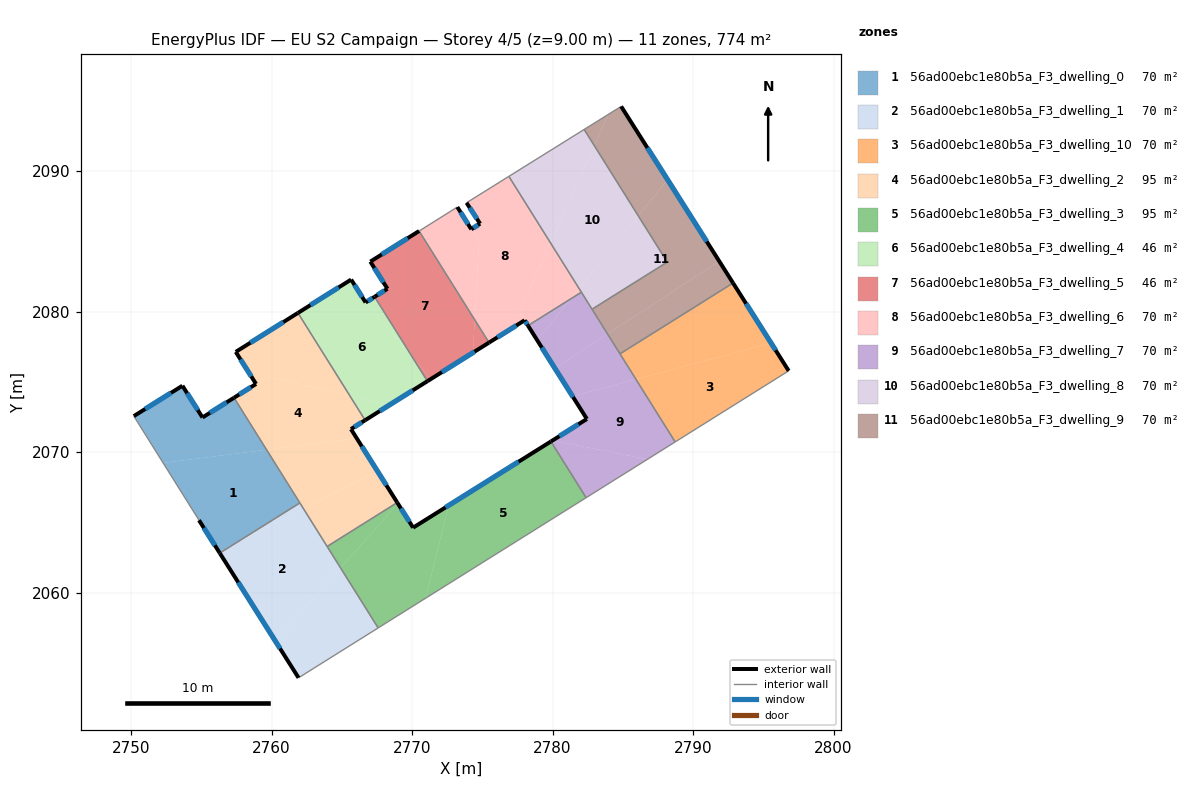
=== STOREY PLAN SPEC (per zone: floor XY polygon, exterior-wall plan segments, windows/doors) ===
zone 1: 56ad00ebc1e80b5a_F3_dwelling_0  (70.4 m²)
  floor: (2759.65, 2070.18) (2762.02, 2066.40) (2757.17, 2063.37) (2756.27, 2062.90) (2754.84, 2065.17) (2752.29, 2069.24)
  floor: (2757.33, 2073.88) (2759.65, 2070.18) (2752.29, 2069.24) (2750.20, 2072.58) (2753.66, 2074.74) (2755.09, 2072.48)
  floor: (2757.17, 2063.37) (2756.32, 2062.83) (2756.27, 2062.90)
  exterior wall: (2754.84, 2065.17) – (2756.32, 2062.83)  [2.8 m]
    window: (2755.19, 2064.62) – (2755.97, 2063.38)  [2.3 m²]
  exterior wall: (2753.66, 2074.74) – (2750.20, 2072.58)  [4.1 m]
    window: (2752.85, 2074.23) – (2751.01, 2073.08)  [3.4 m²]
  exterior wall: (2755.09, 2072.48) – (2753.66, 2074.74)  [2.7 m]
    window: (2754.75, 2073.01) – (2753.99, 2074.21)  [2.3 m²]
  exterior wall: (2757.33, 2073.88) – (2755.09, 2072.48)  [2.6 m]
    window: (2756.80, 2073.55) – (2755.61, 2072.81)  [2.2 m²]
  interior walls: 3
zone 2: 56ad00ebc1e80b5a_F3_dwelling_1  (70.4 m²)
  floor: (2762.28, 2065.98) (2764.91, 2061.77) (2760.27, 2056.57) (2756.32, 2062.83) (2757.17, 2063.37)
  floor: (2764.91, 2061.77) (2767.59, 2057.50) (2761.92, 2053.95) (2760.27, 2056.57)
  floor: (2762.02, 2066.40) (2762.28, 2065.98) (2757.17, 2063.37)
  exterior wall: (2756.32, 2062.83) – (2761.92, 2053.95)  [10.5 m]
    window: (2757.63, 2060.74) – (2760.61, 2056.04)  [8.9 m²]
  interior walls: 4
zone 3: 56ad00ebc1e80b5a_F3_dwelling_10  (70.4 m²)
  floor: (2792.85, 2082.05) (2795.55, 2077.78) (2785.93, 2075.20) (2784.80, 2077.01)
  floor: (2795.55, 2077.78) (2796.81, 2075.80) (2788.73, 2070.74) (2785.93, 2075.20)
  exterior wall: (2796.81, 2075.80) – (2792.85, 2082.05)  [7.4 m]
    window: (2795.88, 2077.26) – (2793.78, 2080.58)  [6.2 m²]
  interior walls: 3
zone 4: 56ad00ebc1e80b5a_F3_dwelling_2  (95.0 m²)
  floor: (2765.58, 2074.01) (2766.66, 2072.28) (2765.65, 2071.65) (2766.06, 2071.00) (2759.65, 2070.18) (2757.33, 2073.88) (2759.74, 2075.39)
  floor: (2766.06, 2071.00) (2767.53, 2068.67) (2762.28, 2065.98) (2759.65, 2070.18)
  floor: (2761.88, 2079.92) (2765.58, 2074.01) (2759.74, 2075.39) (2758.90, 2074.86) (2757.46, 2077.15)
  floor: (2767.53, 2068.67) (2768.95, 2066.42) (2763.96, 2063.30) (2762.28, 2065.98)
  exterior wall: (2765.65, 2071.65) – (2766.66, 2072.28)  [1.2 m]
    window: (2765.89, 2071.80) – (2766.43, 2072.13)  [1.0 m²]
  exterior wall: (2768.95, 2066.42) – (2765.65, 2071.65)  [6.2 m]
    window: (2768.18, 2067.65) – (2766.43, 2070.42)  [5.2 m²]
  exterior wall: (2758.90, 2074.86) – (2757.33, 2073.88)  [1.9 m]
    window: (2758.53, 2074.63) – (2757.70, 2074.11)  [1.6 m²]
  exterior wall: (2757.46, 2077.15) – (2758.90, 2074.86)  [2.7 m]
    window: (2757.79, 2076.61) – (2758.56, 2075.40)  [2.3 m²]
  exterior wall: (2761.88, 2079.92) – (2757.46, 2077.15)  [5.2 m]
    window: (2760.84, 2079.27) – (2758.49, 2077.80)  [4.4 m²]
  interior walls: 4
zone 5: 56ad00ebc1e80b5a_F3_dwelling_3  (95.0 m²)
  floor: (2779.89, 2070.77) (2782.39, 2066.77) (2770.97, 2059.62) (2772.61, 2066.22)
  floor: (2772.61, 2066.22) (2770.97, 2059.62) (2767.59, 2057.50) (2764.91, 2061.77) (2769.00, 2066.35) (2770.08, 2064.64)
  floor: (2768.95, 2066.42) (2769.00, 2066.35) (2764.91, 2061.77) (2763.96, 2063.30)
  exterior wall: (2770.08, 2064.64) – (2768.95, 2066.42)  [2.1 m]
    window: (2769.81, 2065.06) – (2769.21, 2066.00)  [1.8 m²]
  exterior wall: (2779.89, 2070.77) – (2770.08, 2064.64)  [11.6 m]
    window: (2777.58, 2069.33) – (2772.38, 2066.08)  [9.8 m²]
  interior walls: 4
zone 6: 56ad00ebc1e80b5a_F3_dwelling_4  (45.7 m²)
  floor: (2766.73, 2080.69) (2770.00, 2076.81) (2771.10, 2075.06) (2768.37, 2073.35) (2765.58, 2074.01) (2761.88, 2079.92) (2765.67, 2082.29) (2766.70, 2080.67)
  floor: (2768.37, 2073.35) (2766.66, 2072.28) (2765.58, 2074.01)
  floor: (2767.34, 2081.07) (2770.00, 2076.81) (2766.73, 2080.69)
  exterior wall: (2766.66, 2072.28) – (2771.10, 2075.06)  [5.2 m]
    window: (2767.70, 2072.94) – (2770.06, 2074.41)  [4.4 m²]
  exterior wall: (2765.67, 2082.29) – (2761.88, 2079.92)  [4.5 m]
    window: (2764.78, 2081.73) – (2762.77, 2080.48)  [3.8 m²]
  exterior wall: (2766.70, 2080.67) – (2765.67, 2082.29)  [1.9 m]
    window: (2766.46, 2081.05) – (2765.91, 2081.91)  [1.6 m²]
  exterior wall: (2767.34, 2081.07) – (2766.70, 2080.67)  [0.8 m]
    window: (2767.19, 2080.97) – (2766.85, 2080.76)  [0.6 m²]
  interior walls: 2
zone 7: 56ad00ebc1e80b5a_F3_dwelling_5  (46.0 m²)
  floor: (2770.51, 2085.75) (2774.46, 2079.43) (2774.33, 2077.09) (2771.34, 2075.22) (2770.00, 2076.81) (2767.34, 2081.07) (2768.25, 2081.64) (2767.03, 2083.57)
  floor: (2774.46, 2079.43) (2775.48, 2077.81) (2774.33, 2077.09)
  floor: (2770.00, 2076.81) (2771.34, 2075.22) (2771.10, 2075.06)
  exterior wall: (2771.10, 2075.06) – (2775.48, 2077.81)  [5.2 m]
    window: (2772.13, 2075.71) – (2774.45, 2077.16)  [4.4 m²]
  exterior wall: (2768.25, 2081.64) – (2767.34, 2081.07)  [1.1 m]
    window: (2768.04, 2081.50) – (2767.55, 2081.20)  [0.9 m²]
  exterior wall: (2767.03, 2083.57) – (2768.25, 2081.64)  [2.3 m]
    window: (2767.32, 2083.12) – (2767.96, 2082.09)  [1.9 m²]
  exterior wall: (2770.51, 2085.75) – (2767.03, 2083.57)  [4.1 m]
    window: (2769.69, 2085.24) – (2767.85, 2084.08)  [3.5 m²]
  interior walls: 2
zone 8: 56ad00ebc1e80b5a_F3_dwelling_6  (70.4 m²)
  floor: (2776.89, 2089.64) (2779.85, 2084.91) (2777.64, 2079.99) (2778.01, 2079.40) (2775.48, 2077.81) (2774.46, 2079.43) (2774.77, 2084.99) (2774.22, 2085.87) (2774.84, 2086.27) (2773.88, 2087.76)
  floor: (2779.85, 2084.91) (2781.89, 2081.66) (2781.28, 2080.91) (2778.26, 2079.02) (2777.64, 2079.99)
  floor: (2773.22, 2087.45) (2774.77, 2084.99) (2774.46, 2079.43) (2770.51, 2085.75)
  floor: (2781.89, 2081.66) (2782.05, 2081.39) (2781.28, 2080.91)
  exterior wall: (2774.22, 2085.87) – (2773.22, 2087.45)  [1.9 m]
    window: (2773.98, 2086.24) – (2773.46, 2087.08)  [1.6 m²]
  exterior wall: (2774.84, 2086.27) – (2774.22, 2085.87)  [0.7 m]
    window: (2774.70, 2086.18) – (2774.36, 2085.97)  [0.6 m²]
  exterior wall: (2773.88, 2087.76) – (2774.84, 2086.27)  [1.8 m]
    window: (2774.11, 2087.41) – (2774.62, 2086.62)  [1.5 m²]
  exterior wall: (2778.01, 2079.40) – (2778.25, 2079.01)  [0.5 m]
    window: (2778.07, 2079.31) – (2778.20, 2079.10)  [0.4 m²]
  exterior wall: (2775.48, 2077.81) – (2778.01, 2079.40)  [3.0 m]
    window: (2776.07, 2078.18) – (2777.42, 2079.02)  [2.5 m²]
  interior walls: 5
zone 9: 56ad00ebc1e80b5a_F3_dwelling_7  (70.4 m²)
  floor: (2785.93, 2075.20) (2788.73, 2070.74) (2786.75, 2069.50) (2779.99, 2070.84) (2782.44, 2072.37) (2781.42, 2073.99)
  floor: (2783.91, 2078.42) (2785.93, 2075.20) (2781.42, 2073.99) (2780.16, 2075.99)
  floor: (2786.75, 2069.50) (2782.39, 2066.77) (2779.89, 2070.77) (2779.99, 2070.84)
  floor: (2782.05, 2081.39) (2783.91, 2078.42) (2780.16, 2075.99) (2778.90, 2077.99) (2781.28, 2080.91)
  floor: (2781.28, 2080.91) (2778.90, 2077.99) (2778.82, 2078.12) (2778.26, 2079.02)
  exterior wall: (2782.44, 2072.37) – (2779.89, 2070.77)  [3.0 m]
    window: (2781.84, 2072.00) – (2780.49, 2071.15)  [2.5 m²]
  exterior wall: (2778.25, 2079.01) – (2782.44, 2072.37)  [7.9 m]
    window: (2779.24, 2077.45) – (2781.46, 2073.93)  [6.6 m²]
  interior walls: 6
zone 10: 56ad00ebc1e80b5a_F3_dwelling_8  (70.4 m²)
  floor: (2782.97, 2091.83) (2786.10, 2086.84) (2781.89, 2081.66) (2779.85, 2084.91)
  floor: (2782.25, 2092.98) (2782.97, 2091.83) (2779.85, 2084.91) (2776.89, 2089.64)
  floor: (2786.10, 2086.84) (2788.16, 2083.54) (2782.81, 2080.18) (2781.89, 2081.66)
  interior walls: 5
zone 11: 56ad00ebc1e80b5a_F3_dwelling_9  (70.4 m²)
  floor: (2788.18, 2089.41) (2791.87, 2083.59) (2783.91, 2078.42) (2782.81, 2080.18) (2788.16, 2083.54) (2786.10, 2086.84)
  floor: (2784.88, 2094.62) (2788.18, 2089.41) (2786.10, 2086.84) (2782.97, 2091.83) (2783.97, 2094.05)
  floor: (2791.87, 2083.59) (2792.85, 2082.05) (2784.80, 2077.01) (2783.91, 2078.42)
  floor: (2783.97, 2094.05) (2782.97, 2091.83) (2782.25, 2092.98)
  exterior wall: (2792.85, 2082.05) – (2784.88, 2094.62)  [14.9 m]
    window: (2790.98, 2085.00) – (2786.75, 2091.67)  [12.6 m²]
  interior walls: 5

=== DERIVED (storey summary) ===
Building: EU S2 Campaign
Storey: 4 of 5  (floor level z = 9.00 m)
Storey gross floor area: 774.4 m²
Zones on this storey: 11
  - 56ad00ebc1e80b5a_F3_dwelling_0: floor 70.4 m²; exterior wall 12.2 m (36.5 m²); 4 window(s) 10.3 m²; WWR 28.1%
  - 56ad00ebc1e80b5a_F3_dwelling_1: floor 70.4 m²; exterior wall 10.5 m (31.5 m²); 1 window(s) 8.9 m²; WWR 28.1%
  - 56ad00ebc1e80b5a_F3_dwelling_10: floor 70.4 m²; exterior wall 7.4 m (22.2 m²); 1 window(s) 6.2 m²; WWR 28.1%
  - 56ad00ebc1e80b5a_F3_dwelling_2: floor 95.0 m²; exterior wall 17.1 m (51.4 m²); 5 window(s) 14.5 m²; WWR 28.1%
  - 56ad00ebc1e80b5a_F3_dwelling_3: floor 95.0 m²; exterior wall 13.7 m (41.0 m²); 2 window(s) 11.5 m²; WWR 28.1%
  - 56ad00ebc1e80b5a_F3_dwelling_4: floor 45.7 m²; exterior wall 12.4 m (37.1 m²); 4 window(s) 10.4 m²; WWR 28.1%
  - 56ad00ebc1e80b5a_F3_dwelling_5: floor 46.0 m²; exterior wall 12.6 m (37.9 m²); 4 window(s) 10.7 m²; WWR 28.1%
  - 56ad00ebc1e80b5a_F3_dwelling_6: floor 70.4 m²; exterior wall 7.8 m (23.5 m²); 5 window(s) 6.6 m²; WWR 28.1%
  - 56ad00ebc1e80b5a_F3_dwelling_7: floor 70.4 m²; exterior wall 10.9 m (32.6 m²); 2 window(s) 9.2 m²; WWR 28.1%
  - 56ad00ebc1e80b5a_F3_dwelling_8: floor 70.4 m²
  - 56ad00ebc1e80b5a_F3_dwelling_9: floor 70.4 m²; exterior wall 14.9 m (44.6 m²); 1 window(s) 12.6 m²; WWR 28.1%
Zone adjacency (shared interzone walls):
  - 56ad00ebc1e80b5a_F3_dwelling_0 ↔ 56ad00ebc1e80b5a_F3_dwelling_1
  - 56ad00ebc1e80b5a_F3_dwelling_0 ↔ 56ad00ebc1e80b5a_F3_dwelling_2
  - 56ad00ebc1e80b5a_F3_dwelling_1 ↔ 56ad00ebc1e80b5a_F3_dwelling_2
  - 56ad00ebc1e80b5a_F3_dwelling_1 ↔ 56ad00ebc1e80b5a_F3_dwelling_3
  - 56ad00ebc1e80b5a_F3_dwelling_10 ↔ 56ad00ebc1e80b5a_F3_dwelling_7
  - 56ad00ebc1e80b5a_F3_dwelling_10 ↔ 56ad00ebc1e80b5a_F3_dwelling_9
  - 56ad00ebc1e80b5a_F3_dwelling_2 ↔ 56ad00ebc1e80b5a_F3_dwelling_3
  - 56ad00ebc1e80b5a_F3_dwelling_2 ↔ 56ad00ebc1e80b5a_F3_dwelling_4
  - 56ad00ebc1e80b5a_F3_dwelling_3 ↔ 56ad00ebc1e80b5a_F3_dwelling_7
  - 56ad00ebc1e80b5a_F3_dwelling_4 ↔ 56ad00ebc1e80b5a_F3_dwelling_5
  - 56ad00ebc1e80b5a_F3_dwelling_5 ↔ 56ad00ebc1e80b5a_F3_dwelling_6
  - 56ad00ebc1e80b5a_F3_dwelling_6 ↔ 56ad00ebc1e80b5a_F3_dwelling_7
  - 56ad00ebc1e80b5a_F3_dwelling_6 ↔ 56ad00ebc1e80b5a_F3_dwelling_8
  - 56ad00ebc1e80b5a_F3_dwelling_7 ↔ 56ad00ebc1e80b5a_F3_dwelling_8
  - 56ad00ebc1e80b5a_F3_dwelling_7 ↔ 56ad00ebc1e80b5a_F3_dwelling_9
  - 56ad00ebc1e80b5a_F3_dwelling_8 ↔ 56ad00ebc1e80b5a_F3_dwelling_9